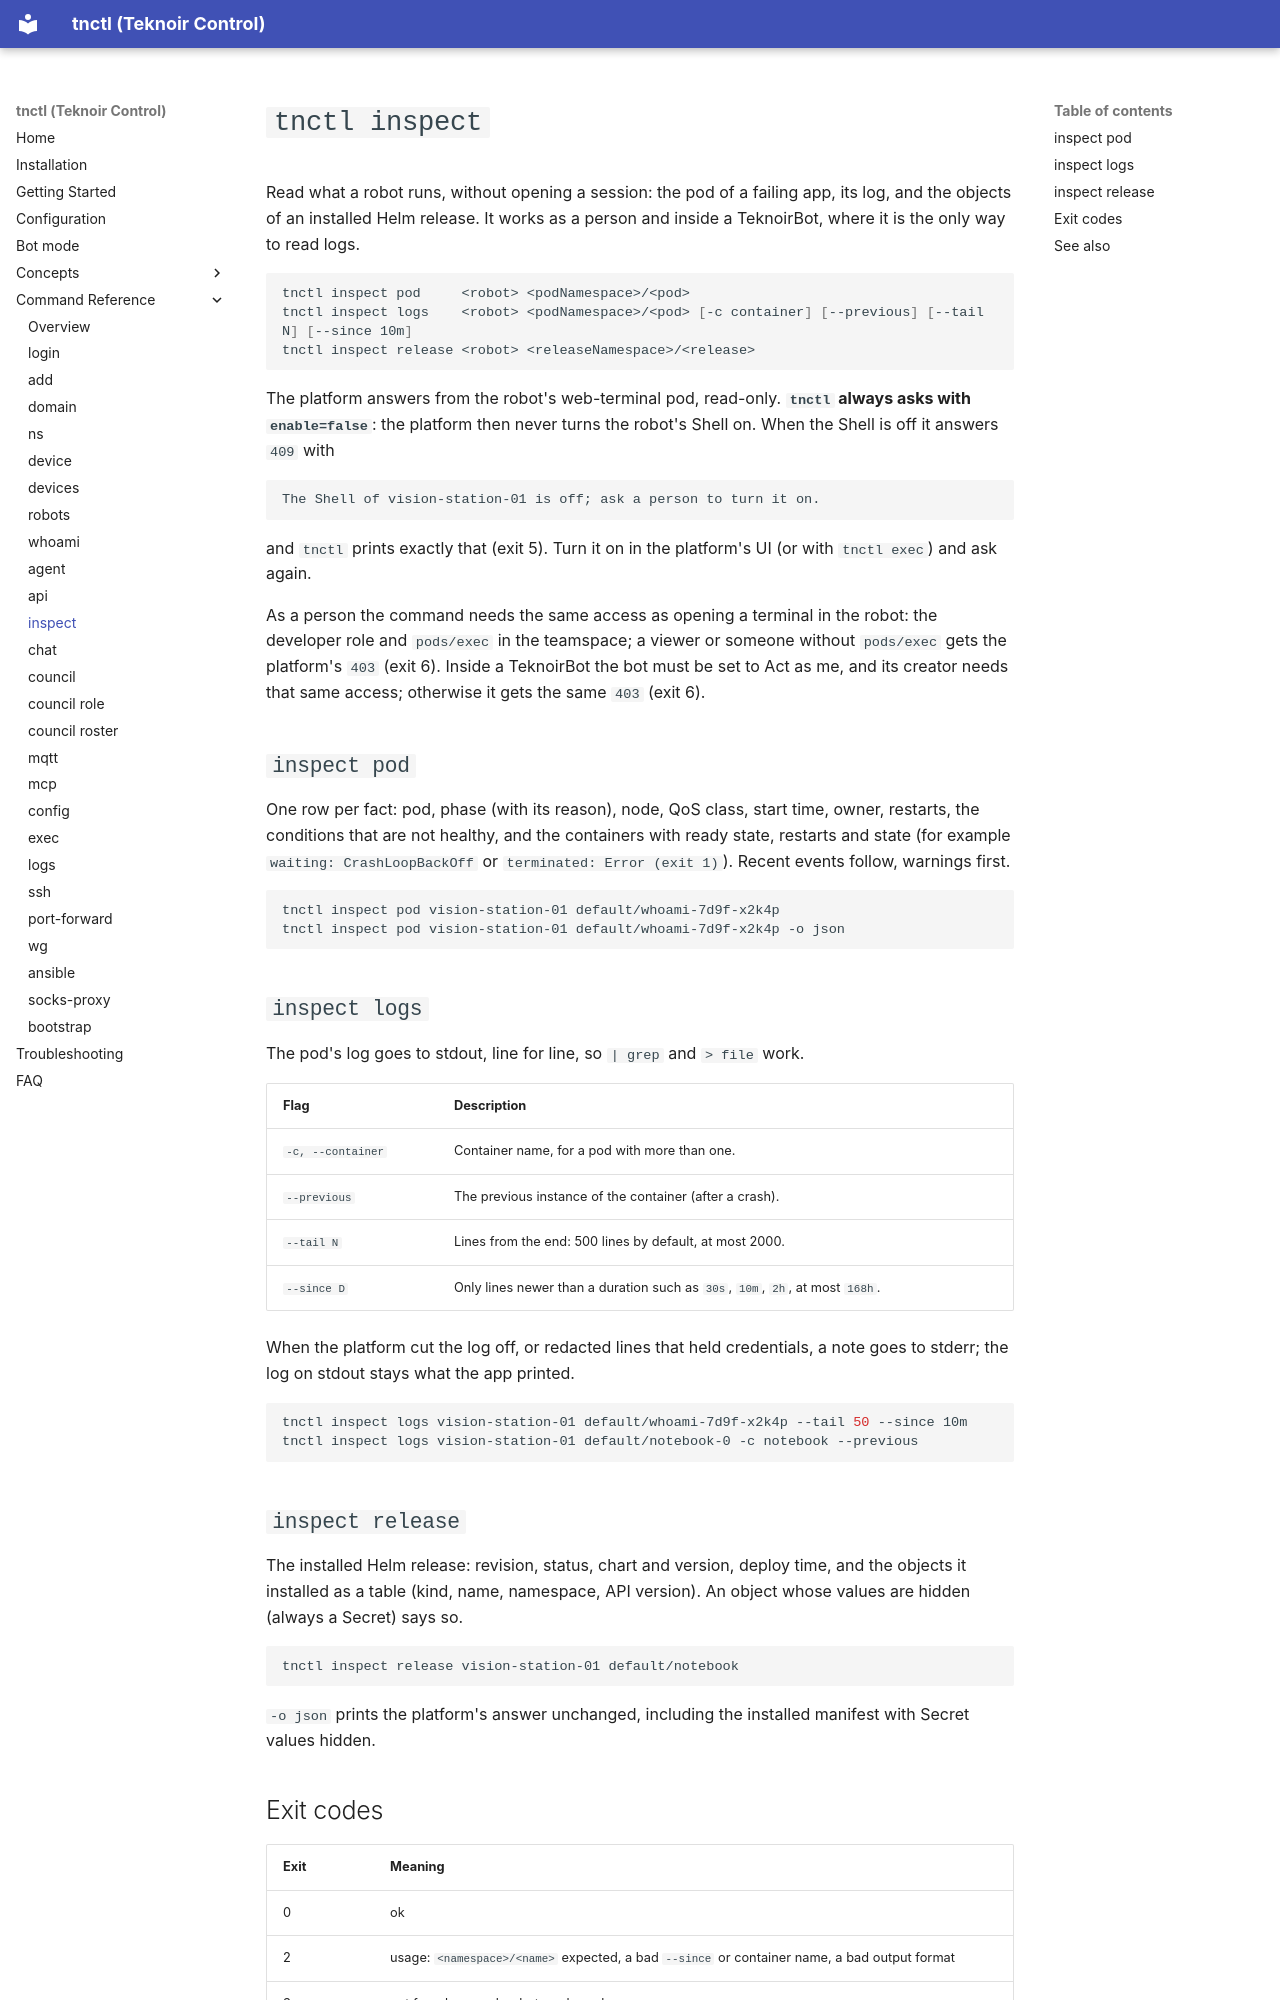

repository: teknoir/cli · page: commands/inspect/index.html · generator: mkdocs

# `tnctl inspect`

Read what a robot runs, without opening a session: the pod of a failing app, its log, and the objects of an
installed Helm release. It works as a person and inside a TeknoirBot, where it is the only way to read logs.

```bash
tnctl inspect pod     <robot> <podNamespace>/<pod>
tnctl inspect logs    <robot> <podNamespace>/<pod> [-c container] [--previous] [--tail N] [--since 10m]
tnctl inspect release <robot> <releaseNamespace>/<release>
```

The platform answers from the robot's web-terminal pod, read-only. **`tnctl` always asks with `enable=false`**:
the platform then never turns the robot's Shell on. When the Shell is off it answers `409` with

```text
The Shell of vision-station-01 is off; ask a person to turn it on.
```

and `tnctl` prints exactly that (exit 5). Turn it on in the platform's UI (or with `tnctl exec`) and ask again.

As a person the command needs the same access as opening a terminal in the robot: the developer role and
`pods/exec` in the teamspace; a viewer or someone without `pods/exec` gets the platform's `403` (exit 6). Inside
a TeknoirBot the bot must be set to Act as me, and its creator needs that same access; otherwise it gets the
same `403` (exit 6).

## `inspect pod`

One row per fact: pod, phase (with its reason), node, QoS class, start time, owner, restarts, the conditions
that are not healthy, and the containers with ready state, restarts and state (for example
`waiting: CrashLoopBackOff` or `terminated: Error (exit 1)`). Recent events follow, warnings first.

```bash
tnctl inspect pod vision-station-01 default/whoami-7d9f-x2k4p
tnctl inspect pod vision-station-01 default/whoami-7d9f-x2k4p -o json
```

## `inspect logs`

The pod's log goes to stdout, line for line, so `| grep` and `> file` work.

| Flag | Description |
| --- | --- |
| `-c, --container` | Container name, for a pod with more than one. |
| `--previous` | The previous instance of the container (after a crash). |
| `--tail N` | Lines from the end: 500 lines by default, at most 2000. |
| `--since D` | Only lines newer than a duration such as `30s`, `10m`, `2h`, at most `168h`. |

When the platform cut the log off, or redacted lines that held credentials, a note goes to stderr; the log on
stdout stays what the app printed.

```bash
tnctl inspect logs vision-station-01 default/whoami-7d9f-x2k4p --tail 50 --since 10m
tnctl inspect logs vision-station-01 default/notebook-0 -c notebook --previous
```

## `inspect release`

The installed Helm release: revision, status, chart and version, deploy time, and the objects it installed as a
table (kind, name, namespace, API version). An object whose values are hidden (always a Secret) says so.

```bash
tnctl inspect release vision-station-01 default/notebook
```

`-o json` prints the platform's answer unchanged, including the installed manifest with Secret values hidden.
